Run: headless pygame with SDL's dummy video driver; simulated clock (each Clock.tick advances the game by its frame time, no real sleeping); random seed 0; keys injected as events and as key.get_pressed() state; mouse plan: one left click at the window centre at the start of phase 2, then a move to the lower-right quarter at the start of phase 3.
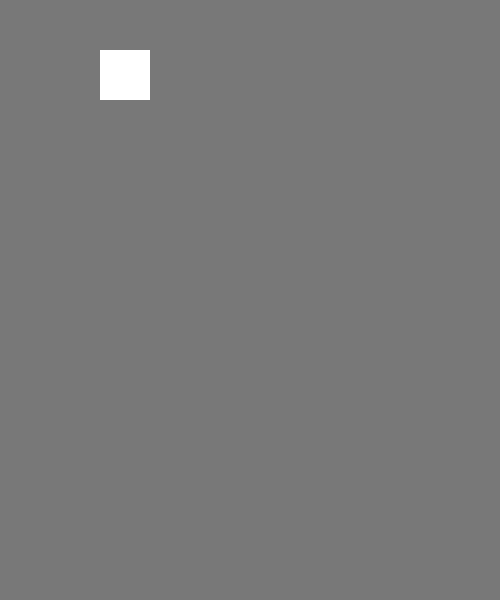
Frame 1 of 4 · flips 1–60 · no input
Frame 2 of 4 · flips 61–180 · clicked the window centre · tapped SPACE, RETURN · held RIGHT (→), D · screen unchanged from frame 1, image omitted
Frame 3 of 4 · flips 181–300 · moved the mouse to the lower-right quarter · held DOWN (↓), S · screen unchanged from frame 2, image omitted
Frame 4 of 4 · flips 301–420 · held LEFT (←), A, UP (↑), W · screen unchanged from frame 3, image omitted

The pygame program that drew these frames:

import pygame 

pygame.init()

screen = pygame.display.set_mode((500,600))

grey = (120,120,120)
white = (255,255,255)
running = True
 
while running:
    screen.fill(grey)
    pygame.draw.rect(screen,white,(100,50,50,50))

    for event in pygame.event.get():
        if event.type == pygame.QUIT:
            running = False
        if event.type == pygame.MOUSEBUTTONDOWN:
            if event.button ==1:
                print("XXX")
    pygame.display.flip()
pygame.quit()
